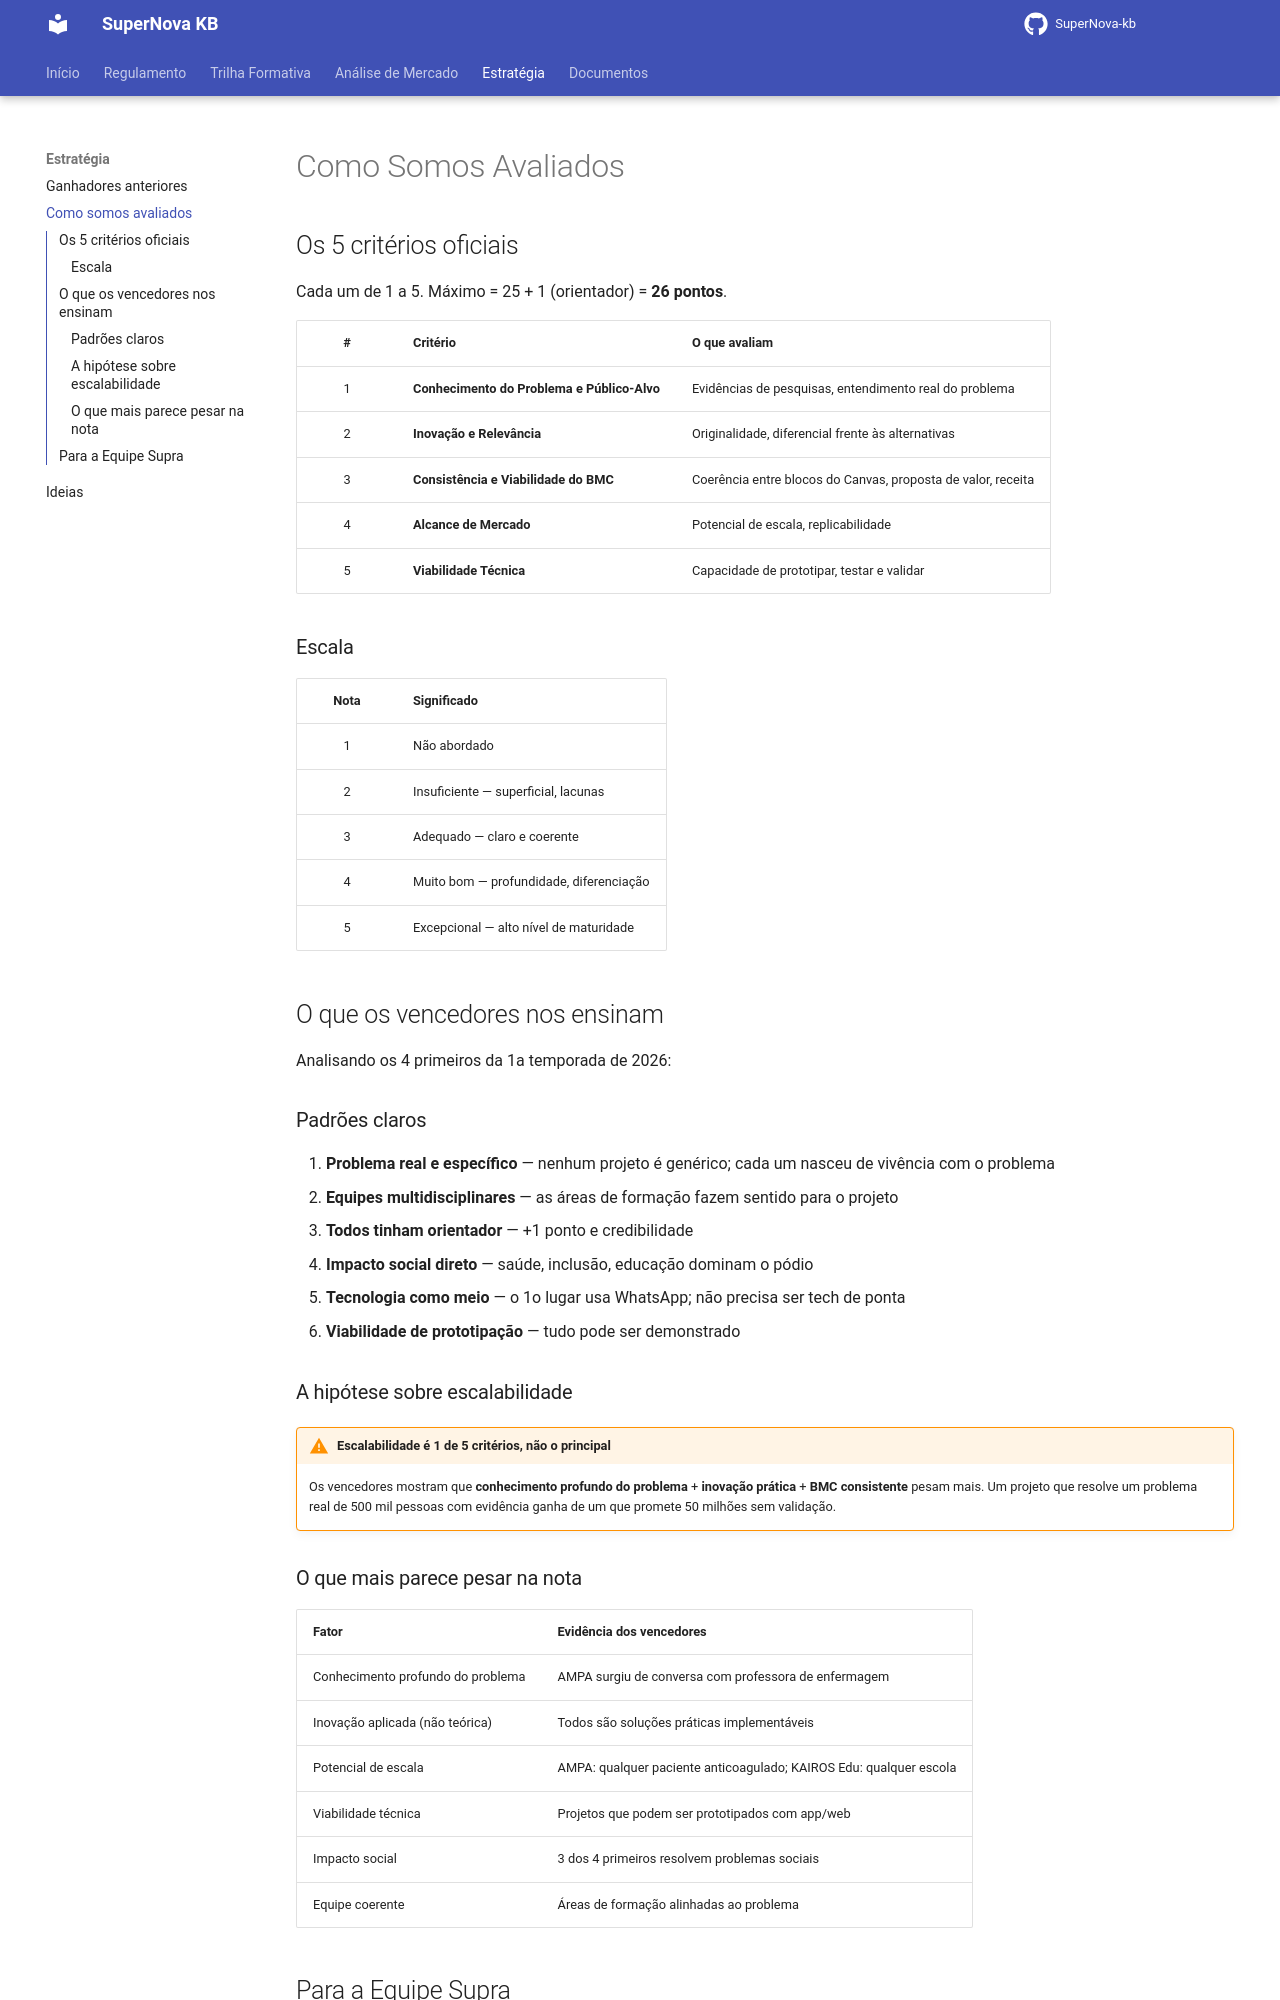

repository: Jump-Start-2026-SAE-Grupo-Supra/SuperNova-kb · page: estrategia/avaliacao/index.html · generator: mkdocs

# Como Somos Avaliados

## Os 5 critérios oficiais

Cada um de 1 a 5. Máximo = 25 + 1 (orientador) = **26 pontos**.

| # | Critério | O que avaliam |
|:-:|:---------|:--------------|
| 1 | **Conhecimento do Problema e Público-Alvo** | Evidências de pesquisas, entendimento real do problema |
| 2 | **Inovação e Relevância** | Originalidade, diferencial frente às alternativas |
| 3 | **Consistência e Viabilidade do BMC** | Coerência entre blocos do Canvas, proposta de valor, receita |
| 4 | **Alcance de Mercado** | Potencial de escala, replicabilidade |
| 5 | **Viabilidade Técnica** | Capacidade de prototipar, testar e validar |

### Escala

| Nota | Significado |
|:----:|:------------|
| 1 | Não abordado |
| 2 | Insuficiente — superficial, lacunas |
| 3 | Adequado — claro e coerente |
| 4 | Muito bom — profundidade, diferenciação |
| 5 | Excepcional — alto nível de maturidade |

## O que os vencedores nos ensinam

Analisando os 4 primeiros da 1a temporada de 2026:

### Padrões claros

1. **Problema real e específico** — nenhum projeto é genérico; cada um nasceu de vivência com o problema
2. **Equipes multidisciplinares** — as áreas de formação fazem sentido para o projeto
3. **Todos tinham orientador** — +1 ponto e credibilidade
4. **Impacto social direto** — saúde, inclusão, educação dominam o pódio
5. **Tecnologia como meio** — o 1o lugar usa WhatsApp; não precisa ser tech de ponta
6. **Viabilidade de prototipação** — tudo pode ser demonstrado

### A hipótese sobre escalabilidade

!!! warning "Escalabilidade é 1 de 5 critérios, não o principal"
    Os vencedores mostram que **conhecimento profundo do problema** + **inovação prática** + **BMC consistente** pesam mais. Um projeto que resolve um problema real de 500 mil pessoas com evidência ganha de um que promete 50 milhões sem validação.

### O que mais parece pesar na nota

| Fator | Evidência dos vencedores |
|:------|:-------------------------|
| Conhecimento profundo do problema | AMPA surgiu de conversa com professora de enfermagem |
| Inovação aplicada (não teórica) | Todos são soluções práticas implementáveis |
| Potencial de escala | AMPA: qualquer paciente anticoagulado; KAIROS Edu: qualquer escola |
| Viabilidade técnica | Projetos que podem ser prototipados com app/web |
| Impacto social | 3 dos 4 primeiros resolvem problemas sociais |
| Equipe coerente | Áreas de formação alinhadas ao problema |
